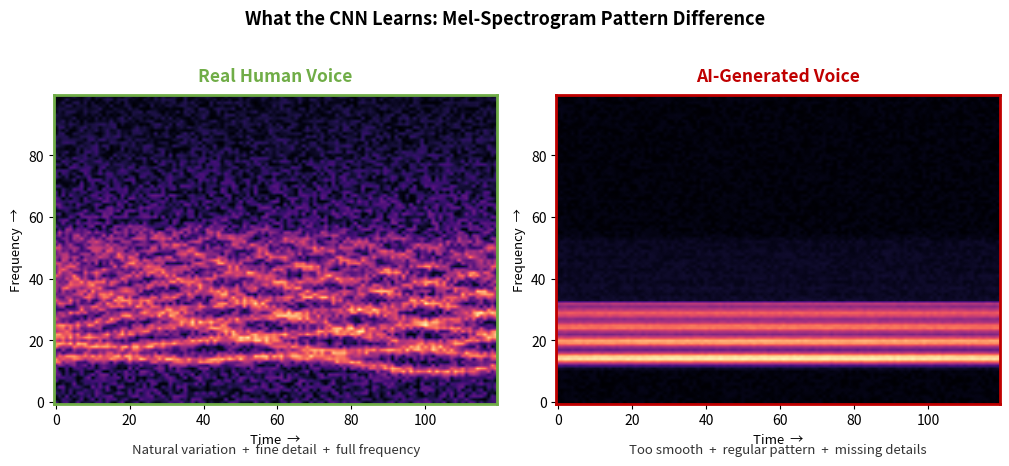

Source code (Python):
# Fig 5.3: Real Human Voice vs AI-Generated Voice Mel-Spectrogram comparison
import matplotlib
matplotlib.use('Agg')
import matplotlib.pyplot as plt
import numpy as np

OUT = r"C:\Users\Kishore GK\Desktop\VIDS\Report\figures"
rng = np.random.default_rng(42)

W, H = 120, 100
t = np.linspace(0, 1, W)
f = np.linspace(0, 1, H)

# ---- Real human voice: harmonic bands with jitter + broadband noise detail ----
real = np.zeros((H, W))
for k in range(1, 14):  # harmonic formant bands
    base = 0.06 + 0.07 * k ** 0.75
    jitter = 0.012 * np.sin(2 * np.pi * (1.5 + 0.4 * k) * t + k)  # pitch variation
    vib = 0.010 * rng.standard_normal(W).cumsum() / W  # natural micro-vibrato
    for y in range(H):
        center = base + jitter + 0.02 * np.sin(2 * np.pi * 0.8 * t)
        d = np.abs(f[y] - center)
        real[y] += np.exp(-(d ** 2) / (2 * 0.010 ** 2)) * (1.0 / (1 + 0.25 * k))
real += 0.55 * rng.random((H, W))          # breath / air / room noise detail
real += 0.30 * np.exp(-((f[:, None] - 0.55 - 0.25 * np.sin(2 * np.pi * t))[None, :] if False else 0)) if False else 0
# energy emphasis in lower-mid frequencies (natural speech energy)
real *= np.exp(-((f[:, None] - 0.35) ** 2) / 0.18) + 0.35
real = (real - real.min()) / (real.max() - real.min())

# ---- AI-generated voice: overly smooth, regular, missing high-frequency ----
fake = np.zeros((H, W))
for k in range(1, 11):                    # fewer, perfectly regular harmonics
    base = 0.07 + 0.075 * k ** 0.78
    for y in range(H):
        d = np.abs(f[y] - base)
        fake[y] += np.exp(-(d ** 2) / (2 * 0.014 ** 2)) * (1.0 / (1 + 0.22 * k))
fake *= 1.0 + 0.04 * np.sin(2 * np.pi * 0.5 * t)   # unnaturally steady amplitude
fake[H // 3:, :] *= 0.10                  # high frequencies almost missing
fake += 0.04 * rng.random((H, W))         # very little natural noise
fake = (fake - fake.min()) / (fake.max() - fake.min())

fig, axes = plt.subplots(1, 2, figsize=(10.2, 4.6))
for ax, img, title, sub, edge in (
    (axes[0], real, 'Real Human Voice', 'Natural variation  +  fine detail  +  full frequency', '#70AD47'),
    (axes[1], fake, 'AI-Generated Voice', 'Too smooth  +  regular pattern  +  missing details', '#C00000'),
):
    im = ax.imshow(img, aspect='auto', origin='lower', cmap='magma', interpolation='bilinear')
    ax.set_title(title, fontsize=12.5, fontweight='bold', color=edge, pad=10)
    ax.text(0.5, -0.16, sub, transform=ax.transAxes, ha='center', fontsize=9.5, color='#333333')
    ax.set_xlabel('Time  →', fontsize=9.5)
    ax.set_ylabel('Frequency  →', fontsize=9.5)
    for s in ax.spines.values():
        s.set_color(edge)
        s.set_linewidth(2)

fig.suptitle('What the CNN Learns: Mel-Spectrogram Pattern Difference',
             fontsize=13, fontweight='bold', y=1.02)
fig.tight_layout()
fig.savefig(OUT + r'\fig9_spectrogram_compare.png', dpi=200, bbox_inches='tight', facecolor='white')
print('saved fig9_spectrogram_compare.png')
